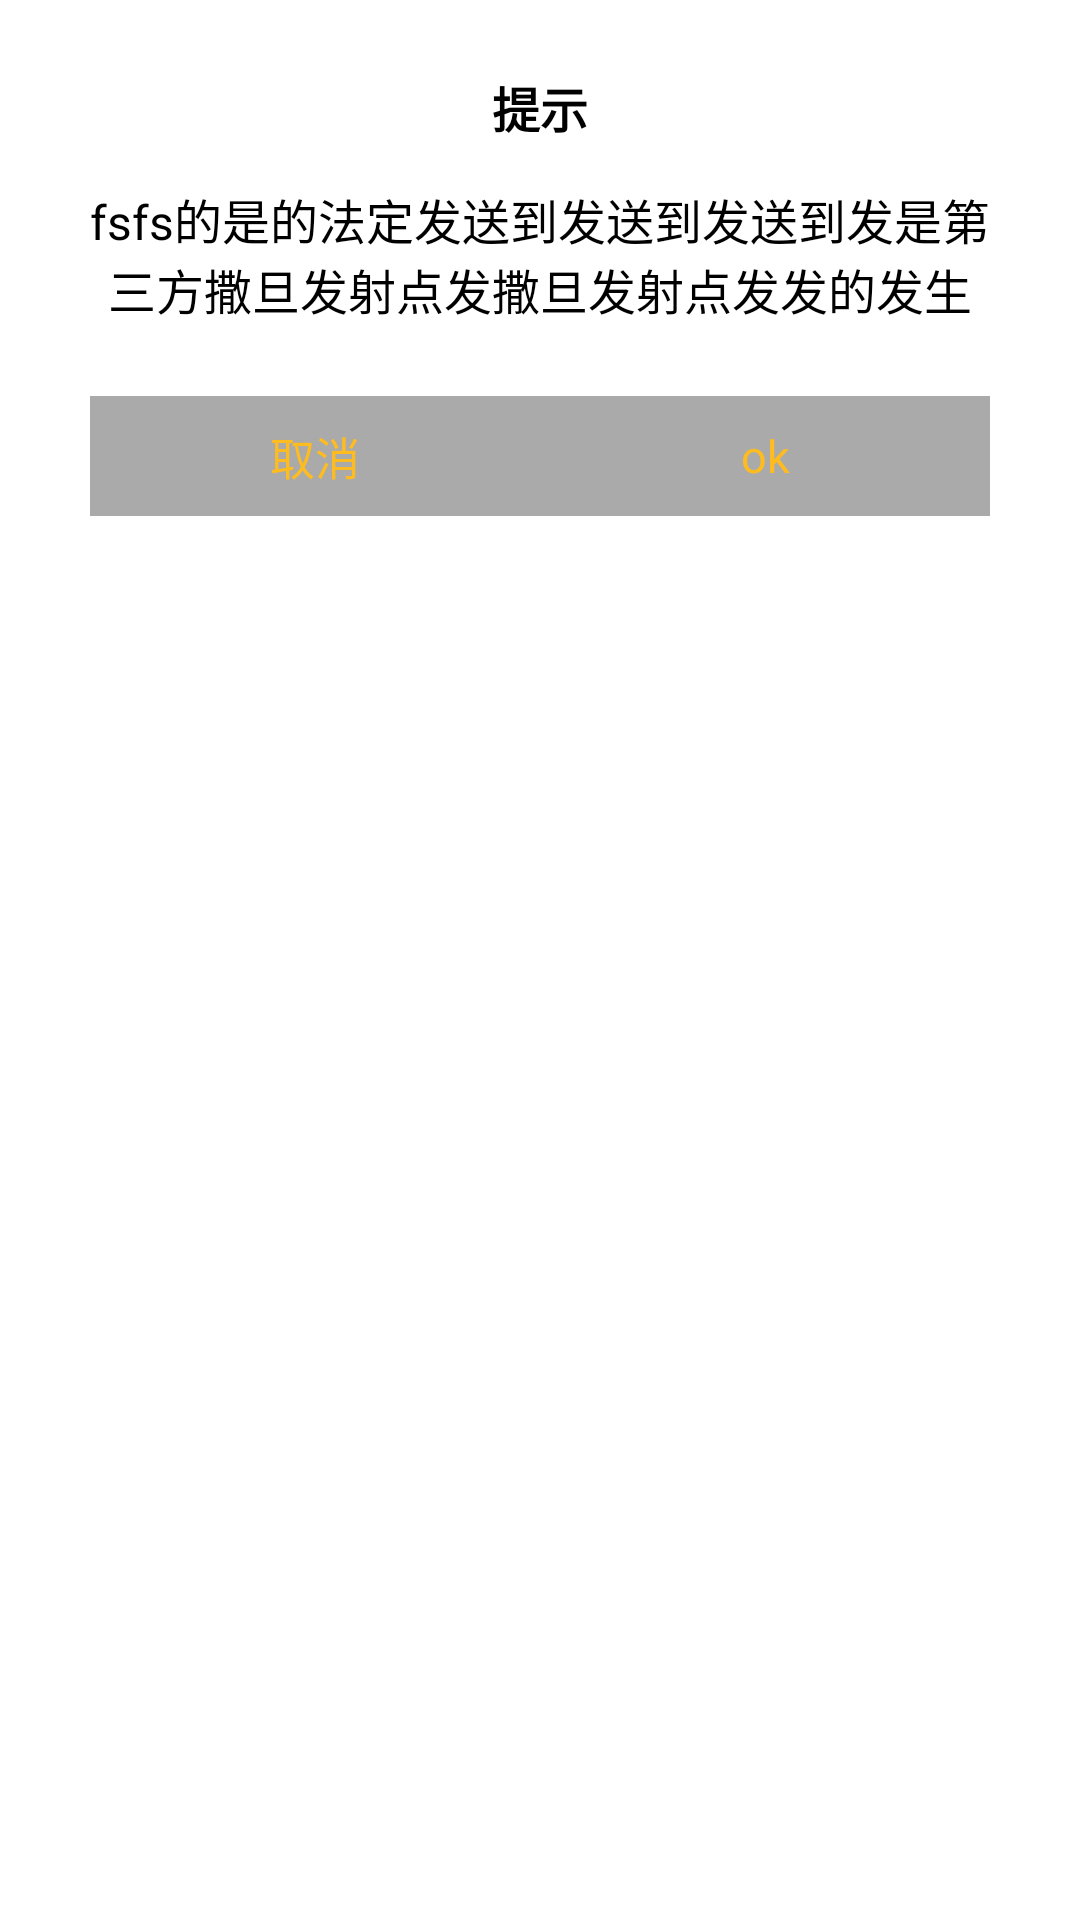

Layout XML and referenced resources for this Android screen:
<!-- AndroidManifest.xml: application theme Theme.DialogQueue -->
<!-- res/layout/common_dialog.xml -->
<?xml version="1.0" encoding="utf-8"?>
<androidx.appcompat.widget.LinearLayoutCompat xmlns:android="http://schemas.android.com/apk/res/android"
    xmlns:app="http://schemas.android.com/apk/res-auto"
    xmlns:tools="http://schemas.android.com/tools"
    android:layout_width="300dp"
    android:layout_height="wrap_content"
    android:gravity="center_horizontal"
    android:orientation="vertical"
    android:paddingHorizontal="30dp"
    android:paddingVertical="24dp">

    <TextView
        android:id="@+id/mTittleTv"
        android:layout_width="wrap_content"
        android:layout_height="wrap_content"
        android:layout_marginBottom="14dp"
        android:text="提示"
        android:textColor="@color/black"
        android:textSize="16sp"
        android:textStyle="bold"
        android:visibility="visible" />

    <LinearLayout
        android:id="@+id/mContentLayout"
        android:layout_width="match_parent"
        android:layout_height="wrap_content"
        android:gravity="center"
        android:orientation="vertical">

        
        <TextView
            android:id="@+id/mContentTv"
            android:layout_width="wrap_content"
            android:layout_height="wrap_content"
            android:gravity="center"
            android:text="fsfs的是的法定发送到发送到发送到发是第三方撒旦发射点发撒旦发射点发发的发生"
            android:textColor="@color/black"
            android:textSize="16sp"
            tools:text="fsfs的是的法定发送到发送到发送到发是第三方撒旦发射点发撒旦发射点发发的发生" />

    </LinearLayout>


    <LinearLayout
        android:id="@+id/mBottomLayout"
        android:layout_width="match_parent"
        android:layout_height="40dp"
        android:layout_marginTop="24dp"
        android:gravity="center_horizontal"
        android:orientation="horizontal"
        android:visibility="visible">

        <TextView
            android:id="@+id/mCancelTv"
            style="@style/styleCommonBottomCancelTv"
            android:text="取消" />

        <TextView
            android:id="@+id/mOkTv"
            style="@style/styleCommonBottomCancelTv"
            android:text="ok" />
    </LinearLayout>

</androidx.appcompat.widget.LinearLayoutCompat>
<!-- resources referenced by this layout -->
<resources>
  <style name="styleCommonBottomCancelTv">
          <item name="android:layout_width">0dp</item>
          <item name="android:layout_height">match_parent</item>
          <item name="android:layout_weight">1</item>
          <item name="android:background">@android:color/darker_gray</item>
          <item name="android:gravity">center</item>
          <item name="android:textColor">#FFBC20</item>
          <item name="android:textSize">15sp</item>
      </style>
  <style name="Theme.DialogQueue" parent="Theme.MaterialComponents.DayNight.DarkActionBar">
          
          <item name="colorPrimary">@color/purple_500</item>
          <item name="colorPrimaryVariant">@color/purple_700</item>
          <item name="colorOnPrimary">@color/white</item>
          
          <item name="colorSecondary">@color/teal_200</item>
          <item name="colorSecondaryVariant">@color/teal_700</item>
          <item name="colorOnSecondary">@color/black</item>
          
          <item name="android:statusBarColor">?attr/colorPrimaryVariant</item>
          
      </style>
  <!-- not gathered from this repository: default colours our renderer supplied (Android Studio template values) -->
  <color name="purple_500">#FF6200EE</color>
  <color name="purple_700">#FF3700B3</color>
  <color name="teal_200">#FF03DAC5</color>
  <color name="teal_700">#FF018786</color>
  <color name="black">#FF000000</color>
  <color name="white">#FFFFFFFF</color>
</resources>
